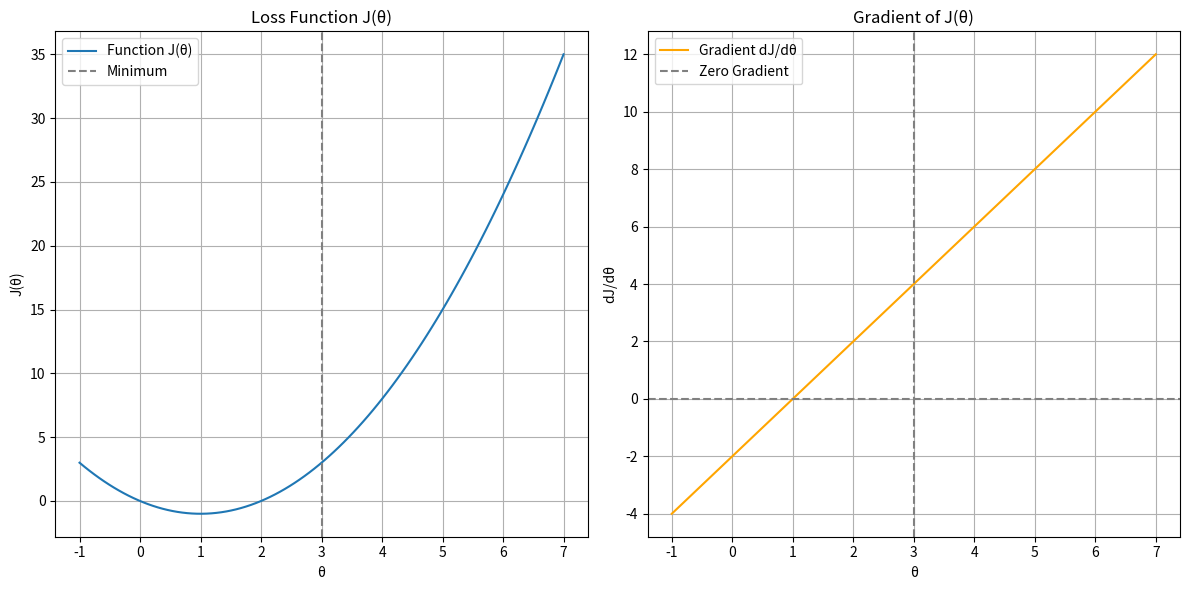

Write the Python code that produced this figure.
import numpy as np
import matplotlib.pyplot as plt

# Loss function and its derivative
theta = np.linspace(-1, 7, 100)
J = (theta )**2 - 2*theta
dJ = 2 * theta - 2

plt.figure(figsize=(12, 6))

# Plot Loss Function
plt.subplot(1, 2, 1)
plt.plot(theta, J, label='Function J(θ)')
plt.axvline(3, color='gray', linestyle='--', label='Minimum')
plt.title("Loss Function J(θ)")
plt.xlabel("θ")
plt.ylabel("J(θ)")
plt.legend()
plt.grid(True)

# Plot Derivative
plt.subplot(1, 2, 2)
plt.plot(theta, dJ, color='orange', label="Gradient dJ/dθ")
plt.axhline(0, color='gray', linestyle='--')
plt.axvline(3, color='gray', linestyle='--', label='Zero Gradient')
plt.title("Gradient of J(θ)")
plt.xlabel("θ")
plt.ylabel("dJ/dθ")
plt.legend()
plt.grid(True)

plt.tight_layout()
plt.show()
